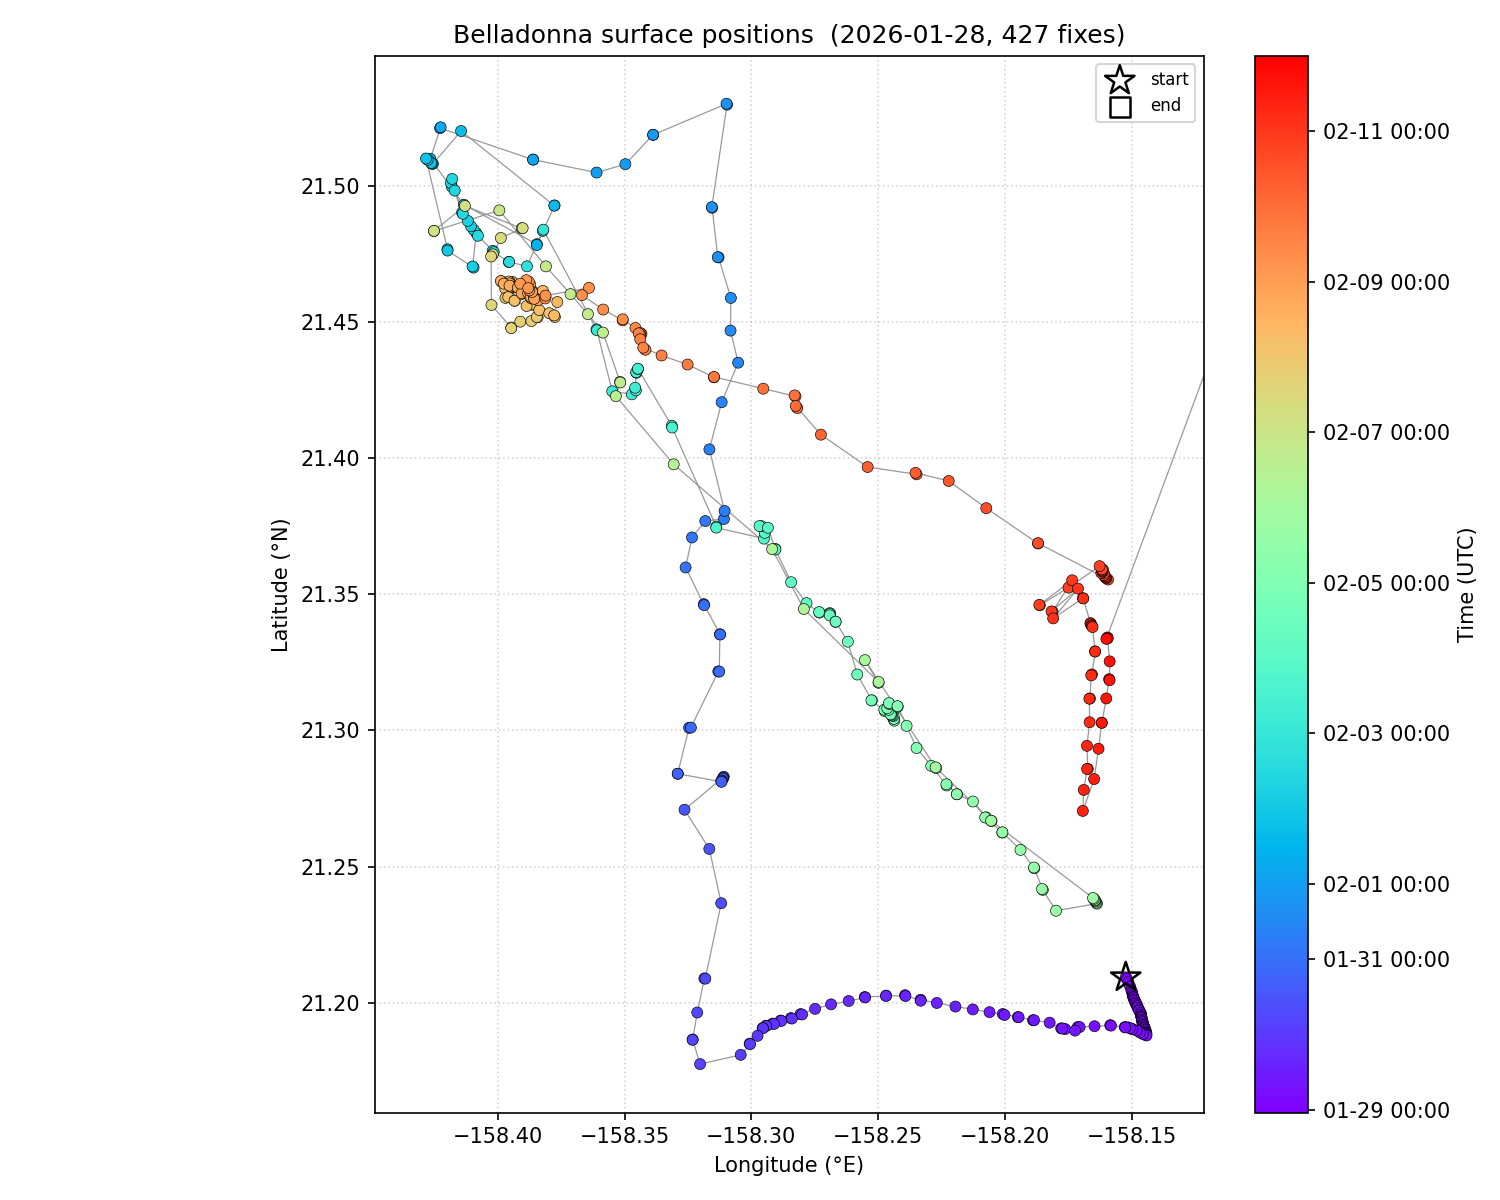

Source data for this figure (header and first rows):
time, longitude, latitude
2026-01-28T23:01:44.999875Z, -158.2, 21.21
2026-01-28T23:05:07.999879Z, -158.2, 21.21
2026-01-28T23:14:55.999791Z, -158.2, 21.21
2026-01-28T23:26:10.000478Z, -158.2, 21.21
2026-01-28T23:35:24.000381Z, -158.2, 21.2
2026-01-28T23:42:44.000055Z, -158.1, 21.2
2026-01-28T23:50:08.000321Z, -158.1, 21.2
2026-01-28T23:56:57.000375Z, -158.1, 21.2
2026-01-28T23:58:37.000372Z, -158.1, 21.2
2026-01-29T00:05:20.999652Z, -158.1, 21.2
2026-01-29T00:08:07.999644Z, -158.1, 21.2
2026-01-29T00:14:54.000083Z, -158.1, 21.2
2026-01-29T00:17:51.000074Z, -158.1, 21.2
2026-01-29T00:24:39.000035Z, -158.1, 21.2
2026-01-29T00:26:59.000029Z, -158.1, 21.2
2026-01-29T00:33:42.999767Z, -158.1, 21.2
2026-01-29T00:38:35.999750Z, -158.1, 21.2
2026-01-29T00:45:18.999528Z, -158.1, 21.2
2026-01-29T00:51:37.999503Z, -158.1, 21.2
2026-01-29T00:59:04.999502Z, -158.1, 21.2
2026-01-29T01:05:54.000472Z, -158.1, 21.2
2026-01-29T01:07:40.000469Z, -158.1, 21.19
2026-01-29T01:14:56.000138Z, -158.1, 21.19
2026-01-29T01:22:23.000015Z, -158.1, 21.19
2026-01-29T01:29:12.999985Z, -158.1, 21.19
2026-01-29T01:32:52.999975Z, -158.1, 21.19
2026-01-29T01:40:28.000451Z, -158.1, 21.19
2026-01-29T01:47:11.000459Z, -158.1, 21.19
2026-01-29T01:50:44.000448Z, -158.1, 21.19
2026-01-29T01:57:26.999759Z, -158.1, 21.19
2026-01-29T01:59:26.999755Z, -158.1, 21.19
2026-01-29T02:06:30.000366Z, -158.1, 21.19
2026-01-29T02:09:07.000360Z, -158.1, 21.19
2026-01-29T02:16:39.999877Z, -158.1, 21.19
2026-01-29T02:23:32.999980Z, -158.1, 21.19
2026-01-29T02:25:41.999975Z, -158.1, 21.19
2026-01-29T02:33:15.000354Z, -158.1, 21.19
2026-01-29T02:39:55.999891Z, -158.1, 21.19
2026-01-29T02:41:37.999888Z, -158.1, 21.19
2026-01-29T03:00:45.999567Z, -158.1, 21.19
2026-01-29T03:19:37.000060Z, -158.1, 21.19
2026-01-29T03:38:09.999570Z, -158.1, 21.19
2026-01-29T03:56:51.999574Z, -158.1, 21.19
2026-01-29T03:58:30.999572Z, -158.1, 21.19
2026-01-29T04:16:34.999845Z, -158.2, 21.19
2026-01-29T04:21:05.999833Z, -158.2, 21.19
2026-01-29T04:39:47.000470Z, -158.2, 21.19
2026-01-29T04:40:59.000469Z, -158.2, 21.19
2026-01-29T05:17:28.999566Z, -158.2, 21.19
2026-01-29T05:20:39.999561Z, -158.2, 21.19
2026-01-29T05:57:23.000307Z, -158.2, 21.19
2026-01-29T06:33:22.000384Z, -158.2, 21.19
2026-01-29T06:37:52.000377Z, -158.2, 21.19
2026-01-29T07:13:59.999532Z, -158.2, 21.19
2026-01-29T07:37:47.000401Z, -158.2, 21.19
2026-01-29T08:16:38.499769Z, -158.2, 21.19
2026-01-29T08:19:32.999764Z, -158.2, 21.19
2026-01-29T08:56:28.999677Z, -158.2, 21.19
2026-01-29T09:34:40.000403Z, -158.2, 21.19
2026-01-29T09:36:43.000402Z, -158.2, 21.19
... 367 more rows
